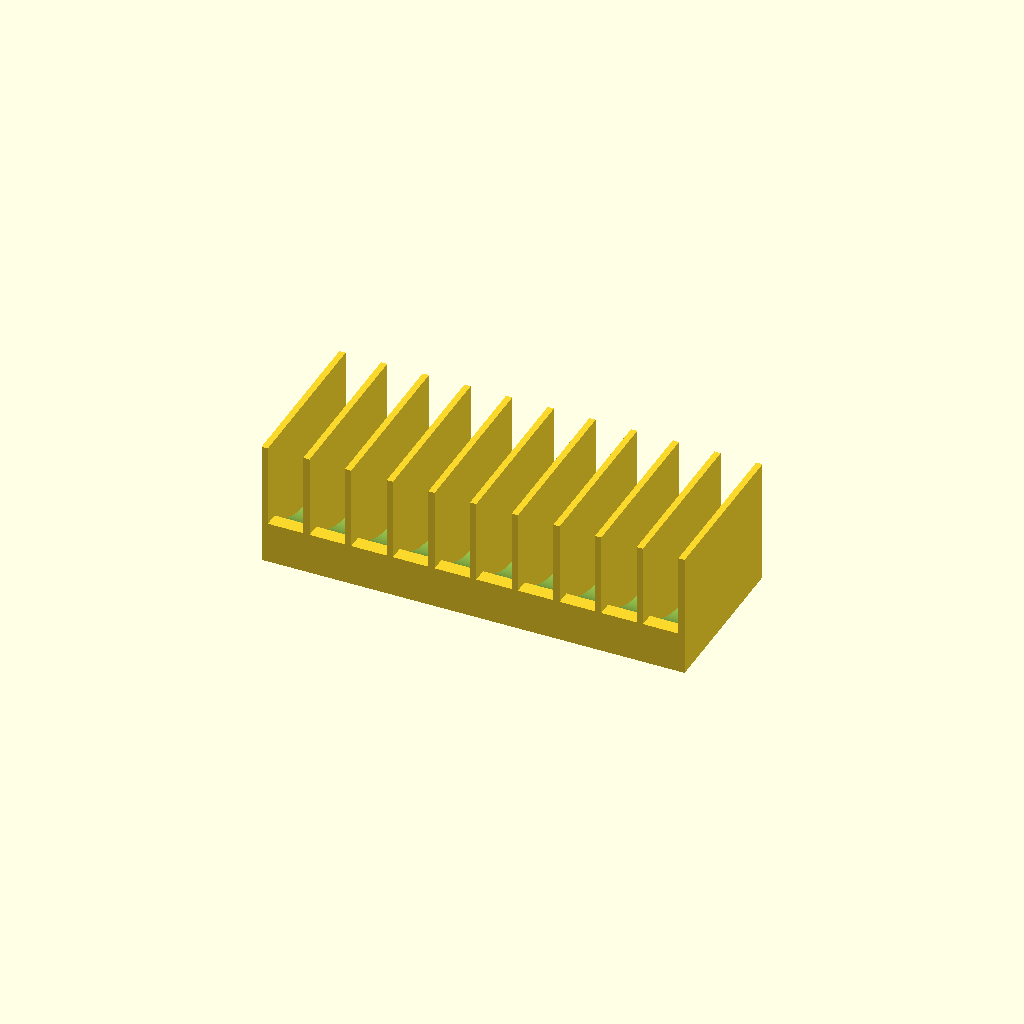
Cell 1: the model at its default parameters.
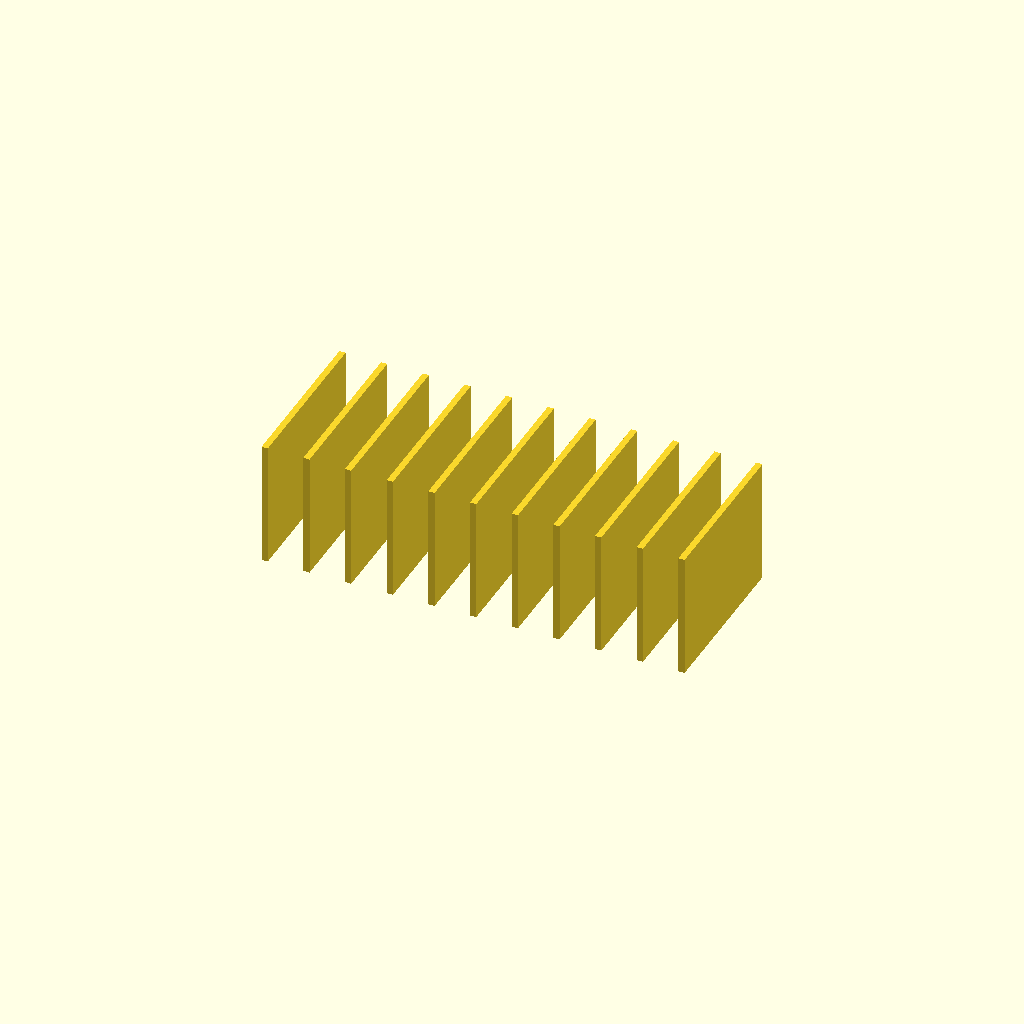
Cell 2: the same model with cradle_r = 92.
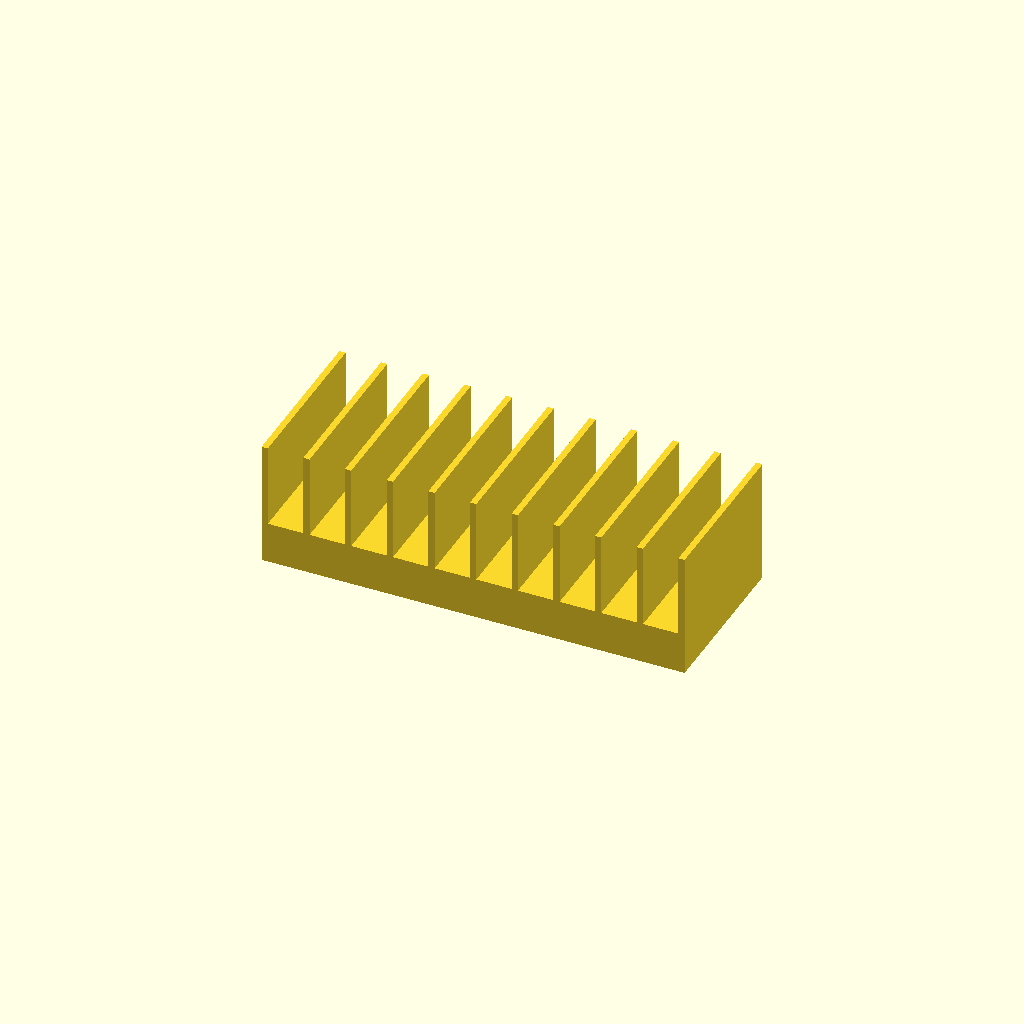
Cell 3 — cradle_axis_z set to 104, the other parameters unchanged.
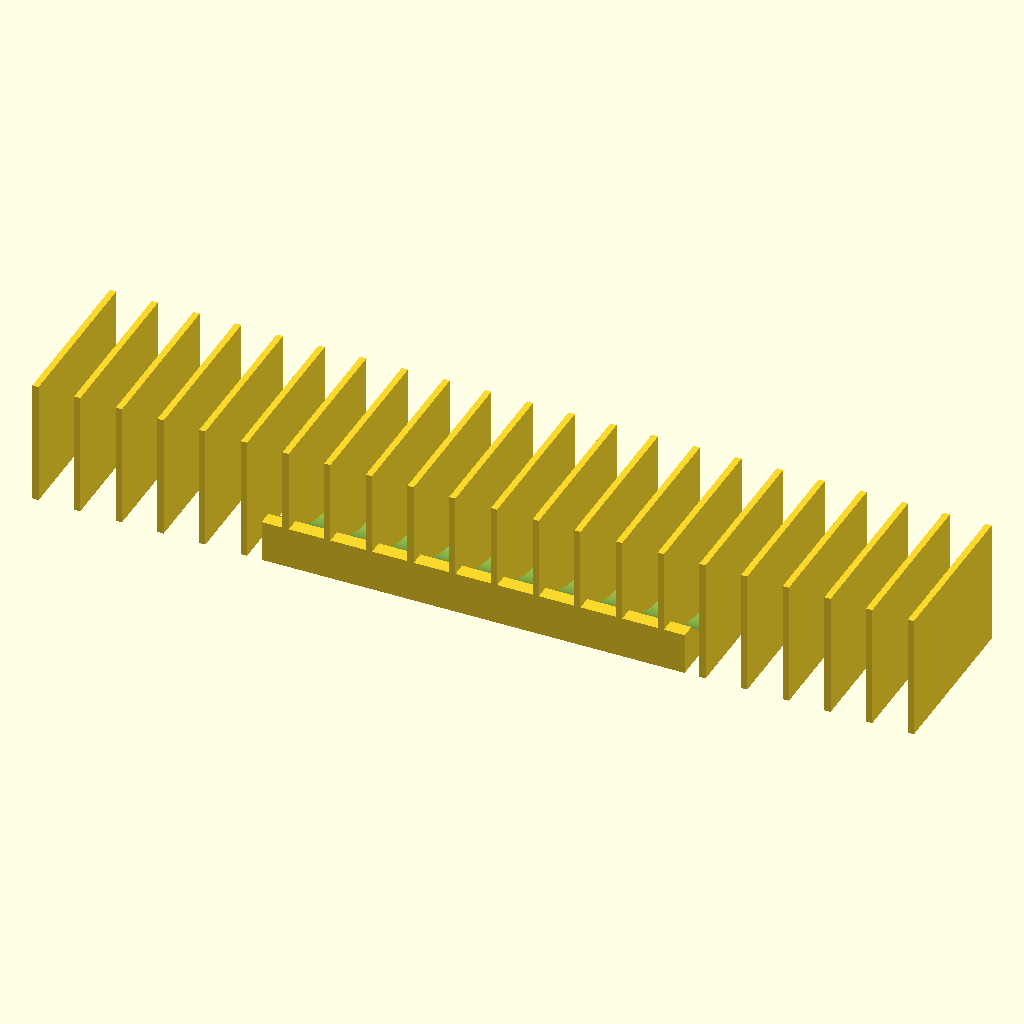
Cell 4 — n_fins set to 22, the other parameters unchanged.
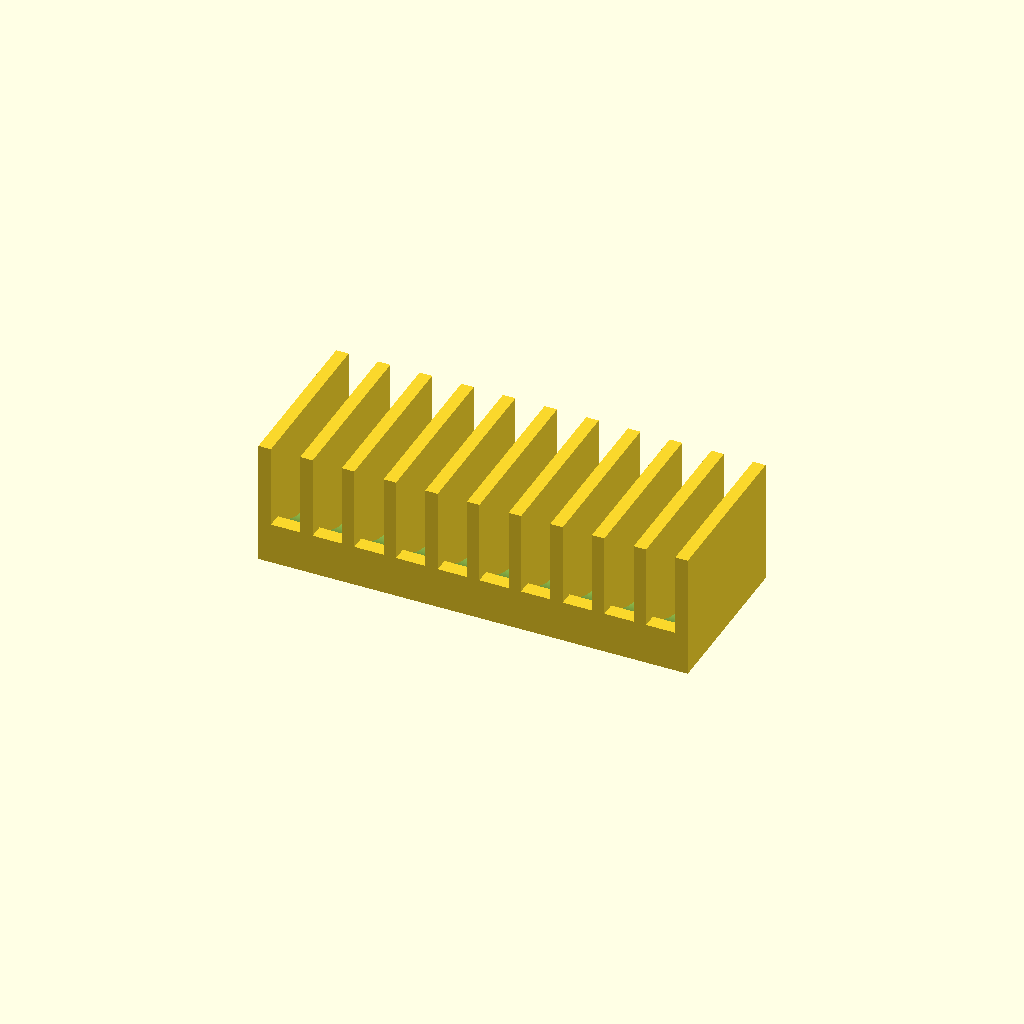
Cell 5: the same model with fin_t = 6.
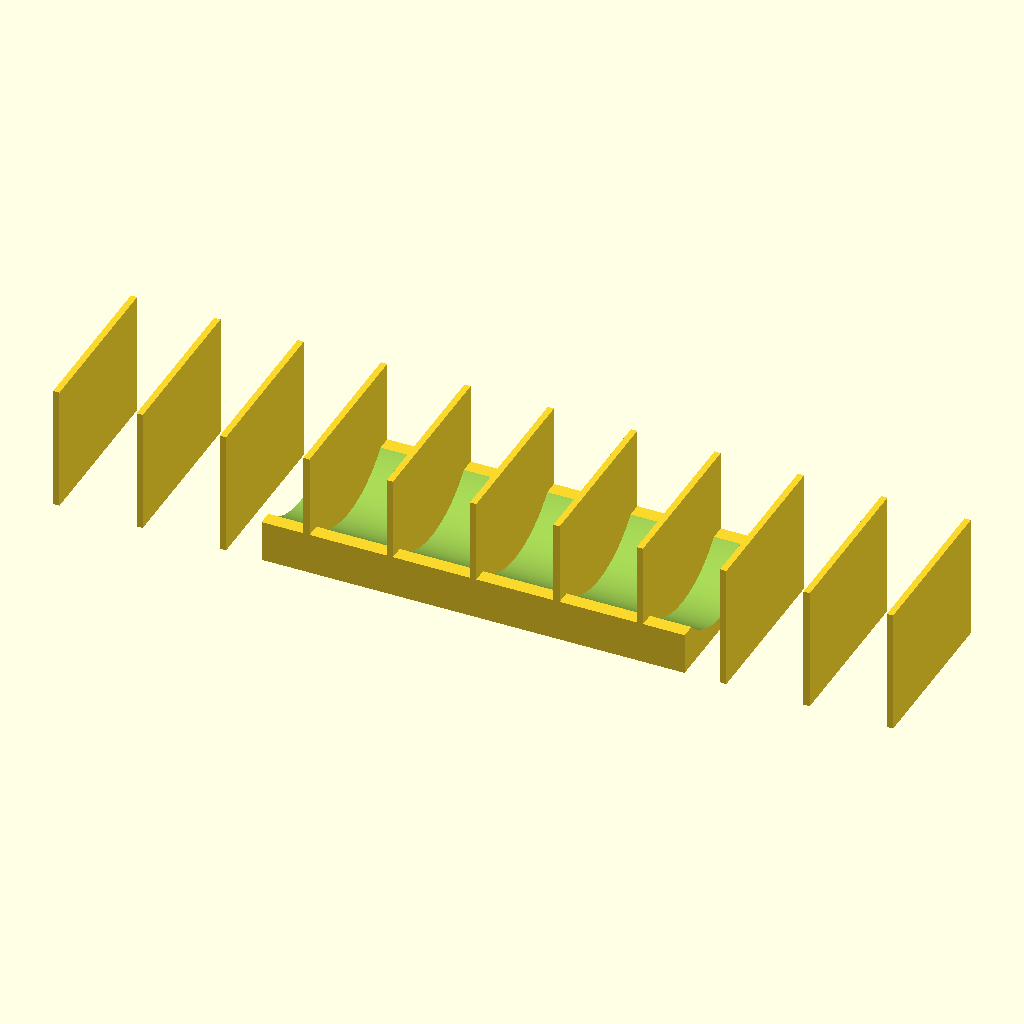
Cell 6: fin_pitch = 40 (everything else at default).
One fixed orthographic camera (rotation 55°, 0°, 25°; colour scheme Cornfield) for every cell.
The OpenSCAD source (bench/heldout/reference/petri_dish_rack_upright.scad):
// Rack for ten 90 mm Petri dishes standing on edge
// Category: benchware. A base with a curved cradle (a 46 mm radius channel along the rack) in which
// the dish rims rest, and eleven solid divider plates that keep the dishes upright, 17 mm apart.
// Print: PLA or PETG, as used (base on the bed), 0.2 mm layers; the rack is 203 mm long, so check
// it fits your bed diagonally if needed.
// SPDX-License-Identifier: CERN-OHL-P-2.0

/* [Rack] */
base = [203, 80, 20];     // X, Y, Z [mm]
cradle_r = 46;            // 90 mm dish + 2 mm clearance
cradle_axis_z = 52;       // cradle bottom at z = 52 - 46 = 6
n_fins = 11;
fin_t = 3;                // divider thickness (X)
fin_pitch = 20;           // centre-to-centre; slots are 20 - 3 = 17 mm wide
fin_h = 60;               // dividers rise from z = 0 to 60

/* [Hidden] */
eps = 0.01;

union() {
    difference() {
        translate([-base.x / 2, -base.y / 2, 0]) cube(base);
        translate([-base.x / 2 - 1, 0, cradle_axis_z]) rotate([0, 90, 0])
            cylinder(r = cradle_r, h = base.x + 2, $fn = 192);
    }
    for (i = [0 : n_fins - 1])
        translate([(i - (n_fins - 1) / 2) * fin_pitch - fin_t / 2, -base.y / 2, 0]) cube([fin_t, base.y, fin_h]);
}
Parameter table extracted from the source (name, type, default, range or options):
base: vector, default [203, 80, 20]
cradle_r: number, default 46
cradle_axis_z: number, default 52
n_fins: number, default 11
fin_t: number, default 3
fin_pitch: number, default 20
fin_h: number, default 60
